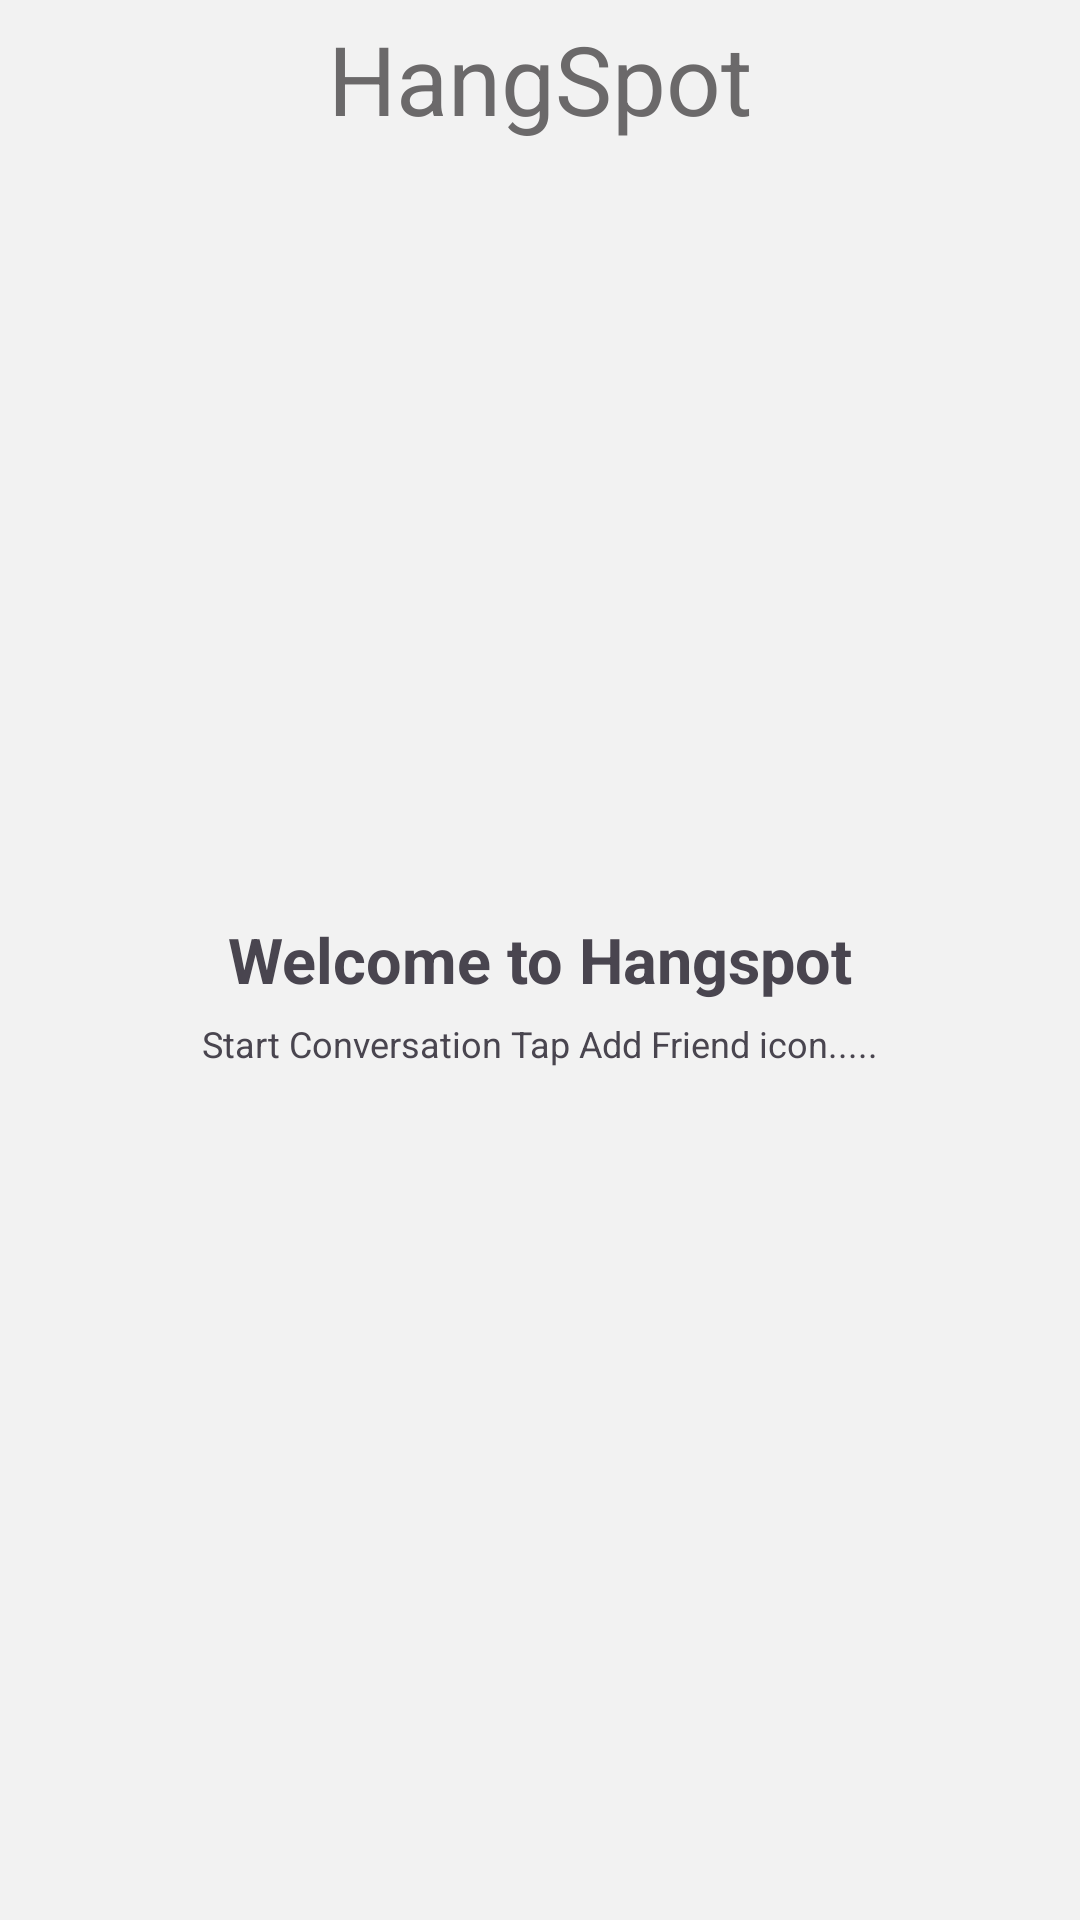

Write the Android layout XML for this screen, with the resource values it uses.
<!-- AndroidManifest.xml: application theme AppTheme -->
<!-- res/layout/fragment_first_screen_frag.xml -->
<?xml version="1.0" encoding="utf-8"?>
<FrameLayout xmlns:android="http://schemas.android.com/apk/res/android"
    xmlns:tools="http://schemas.android.com/tools"
    android:layout_width="match_parent"
    android:layout_height="match_parent"
    android:background="#F2F2F2"
    tools:context=".fragments.first_screen_frag">
    

    <TextView
        android:layout_width="match_parent"
        android:layout_height="wrap_content"
        android:layout_marginTop="4.5dp"
        android:gravity="center_horizontal"
        android:text="HangSpot"
        android:textAppearance="@style/hangspot"
        android:textColor="#6B696A"
        android:textSize="32sp" />

    <androidx.recyclerview.widget.RecyclerView
        android:id="@+id/chatListRecycler"
        android:layout_width="match_parent"
        android:layout_height="match_parent"
        android:layout_marginTop="71dp" />
    <TextView
        android:id="@+id/welcome"
        android:layout_width="match_parent"
        android:layout_height="wrap_content"
        android:text="Welcome to Hangspot"
        android:textSize="21sp"
        android:textStyle="bold"
        android:layout_gravity="center_vertical"
        android:gravity="center_horizontal"
        />
    <TextView
        android:id="@+id/startConversationTextView"
        android:layout_width="match_parent"
        android:layout_height="wrap_content"
        android:text="Start Conversation Tap Add Friend icon....."
        android:gravity="center"
        android:textSize="12sp"
        android:layout_marginTop="28dp"
        android:layout_gravity="center_vertical"
        />
</FrameLayout>
<!-- resources referenced by this layout -->
<resources>
  <style name="hangspot">
          <item name="android:textSize">32sp</item>
          <item name="android:textColor">#6B696A</item>
      </style>
  <style name="AppTheme" parent="Theme.Material3.Light.NoActionBar">
          <item name="colorPrimary">@color/green</item>
          <item name="colorOnPrimary">@color/md_theme_light_onPrimary</item>
          <item name="colorPrimaryContainer">@color/md_theme_light_primaryContainer</item>
          <item name="colorOnPrimaryContainer">@color/md_theme_light_onPrimaryContainer</item>
          <item name="colorError">@color/md_theme_light_error</item>
          <item name="colorOnError">@color/md_theme_light_onError</item>
          <item name="colorErrorContainer">@color/md_theme_light_errorContainer</item>
          <item name="colorOnErrorContainer">@color/md_theme_light_onErrorContainer</item>
  
          <item name="colorSurface">@color/md_theme_light_surface</item>
          <item name="colorOnSurface">@color/md_theme_light_onSurface</item>
  
          …..
      </style>
  <color name="green">#4CAF50</color>
  <color name="md_theme_light_onPrimary">#FFFFFF</color>
  <color name="md_theme_light_primaryContainer">#EADDFF</color>
  <color name="md_theme_light_onPrimaryContainer">#21005D</color>
  <color name="md_theme_light_error">#B3261E</color>
  <color name="md_theme_light_onError">#FFFFFF</color>
  <color name="md_theme_light_errorContainer">#F9DEDC</color>
  <color name="md_theme_light_onErrorContainer">#410E0B</color>
  <color name="md_theme_light_surface">#FFFBFE</color>
  <color name="md_theme_light_onSurface">#1C1B1F</color>
</resources>
